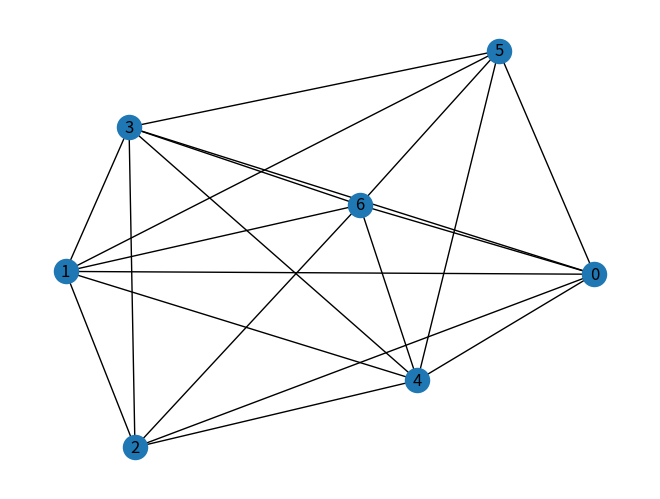

Recreate this plot in Python.
import heapq
import random
import networkx as nx
import matplotlib.pyplot as plt
import numpy as np
import uuid

eventQueue=[]

class Peer: 
    def __init__(self, peer_id, is_slow, is_low_cpu):
        self.peer_id = peer_id
        self.is_slow = is_slow
        self.is_low_cpu = is_low_cpu
        self.connected_peers = set()
        self.coins=100

    def __repr__(self):
        return f"Peer {self.peer_id} ({'slow' if self.is_slow else 'fast'}, {'low CPU' if self.is_low_cpu else 'high CPU'})"

class Block:
    def __init__ (self,blockid,parentid,txnIncluded):
        self.blockid=blockid
        self.parentid=parentid
        self.txnIncluded=txnIncluded



class Event:
    def __init__(self, time, event_type,sender=None, receiver=None,  transaction=None, block=None):
        self.time = time
        self.sender = sender
        self.receiver = receiver
        self.event_type = event_type
        self.transaction = transaction
        self.block= block

    def __lt__(self, other):
        return self.time < other.time
    
class Transaction:
    def __init__(self, txn_id, sender_id, receiver_id, coins):
        self.txn_id = txn_id
        self.sender_id = sender_id
        self.receiver_id = receiver_id
        self.coins = coins

class NetworkSimulator:
    def __init__(self, num_peers, slow_percent, low_cpu_percent, meanInterarrivalTime):
        self.peers = []
        self.event_queue = []
        self.time = 0
        self.num_peers = num_peers
        self.slow_percent = slow_percent
        self.low_cpu_percent = low_cpu_percent
        self.numSlow= int((self.slow_percent*num_peers)/100)
        self.numFast= num_peers-self.numSlow
        self.numLowCpu= int((self.slow_percent*num_peers)/100)
        self.numHighCpu= num_peers-self.numLowCpu
        self.meanInterarrivalTime= meanInterarrivalTime

        speedList = [True] * self.numSlow + [False] * self.numFast
        random.shuffle(speedList)

        cpuList = [True] * self.numLowCpu + [False] * self.numHighCpu
        random.shuffle(cpuList)

        # Create peers
        for i in range(num_peers):
            is_slow = speedList[i]
            is_low_cpu = cpuList[i]
            peer = Peer(i, is_slow, is_low_cpu)
            self.peers.append(peer)

        
            # Connect peers randomly
        # for i in range(num_peers):
        #     num_connections = random.randint(1, num_peers)
        #     connected_peers = random.sample(range(num_peers), num_connections)
        #     for j in connected_peers:
        #         if j != i:
        #             self.peers[i].connected_peers.add(self.peers[j])
        
        print(self.peers)

    
    def generateTransactions(self, simulationTime, sender):
        temp = [item for item in self.peers if item != sender]
        t_curr=np.random.exponential(self.meanInterarrivalTime)
        while t_curr<simulationTime:
            if sender.coins>0:
                coinsSent=random.randint(1,sender.coins)
                transaction=Transaction(uuid.uuid4(),
                                        sender, 
                                        random.choice(temp), 
                                        coinsSent)
                sender.coin=sender.coins-coinsSent
                heapq.heappush(eventQueue,(t_curr,Event(t_curr,
                                                        "transaction",
                                                        transaction.sender_id,
                                                        transaction.receiver_id, 
                                                        transaction)))
                t_curr=t_curr+np.random.exponential(self.meanInterarrivalTime)
            else:
                break
                

        
        
    
    def schedule_event(self, time, peer, event_type, data=None):
        event = Event(time, peer, event_type, data)
        heapq.heappush(self.event_queue, event)

    def run_simulation(self, end_time):
        while self.time < end_time:
            if not self.event_queue:
                break
            event = heapq.heappop(self.event_queue)
            self.time = event.time
            if event.event_type == "send_block":
                receiver = random.choice(list(event.peer.connected_peers))
                transmission_delay = random.uniform(0.1, 1.0) if event.peer.is_slow else random.uniform(0.01, 0.1)
                self.schedule_event(self.time + transmission_delay, receiver, "receive_block")
                print(f"At time {self.time}: Peer {event.peer.peer_id} sends block to Peer {receiver.peer_id}")
            elif event.event_type == "receive_block":
                print(f"At time {self.time}: Peer {event.peer.peer_id} receives block")
            else:
                print(f"Unknown event type: {event.event_type}")
    
    def graphGenerator(self):
        G = nx.Graph()

        # Add nodes to the graph
        for i in range(num_peers):
            G.add_node(i)

        # Randomly connect nodes
        for i in range(num_peers):
            num_connections = random.randint(3, 6)
            connected_nodes = self.peers[i].connected_peers
            while len(self.peers[i].connected_peers) < num_connections:
                connected_node = random.randint(0, num_peers - 1)
                if connected_node != i and connected_node not in self.peers[i].connected_peers and len(self.peers[connected_node].connected_peers)<6:
                    # delay=random.uniform(10,500) 
                    # G.add_edge(i, connected_node,delay=delay)
                    G.add_edge(i, connected_node)
                    self.peers[i].connected_peers.add(self.peers[connected_node])
                    self.peers[connected_node].connected_peers.add(self.peers[i])
            # for index in connected_nodes:
            #     self.peers[i].connected_peers.add(self.peers[index])
            # self.peers[i].connected_peers=connected_nodes
            # self.peers[i].peer_id=i
        self.edge_latencies={}
        for edge in G.edges():
            sender=edge[0]
            receiver=edge[1]
            node1=self.peers[sender]
            node2=self.peers[receiver]
            cij=0
            if node1.is_slow or node2.is_slow:
                cij=5000   #kbps
            else:
                cij=100000  #kbps 
            propDelay=random.uniform(0.01,0.5) #Propagation delay(ρij)
            dij=np.random.exponential(96/cij)
            totalDelay=dij+propDelay
            self.edge_latencies[(sender,receiver)]=totalDelay
            # pos = nx.spring_layout(G)
            # nx.draw_networkx_edge_labels(G, pos, edge_labels={(sender, receiver): f"{totalDelay:.6f}s"})
        
        nx.draw(G,with_labels=True)
        # pos = nx.spring_layout(G)
        # edge_labels = nx.get_edge_attributes(G, 'delay')
        # nx.draw_networkx_edge_labels(G, pos, edge_labels=edge_labels)
        plt.savefig("Graph.png")
        
    def genTransaction(self):
        sender=random.choice(num_peers)
        receiver=random.choice(num_peers)
        
        coins_available = random.randint(1, 100)
        coins_to_transfer = random.randint(1, coins_available)
        # Generate transaction string
        transaction = f"TxnID: {sender} pays {receiver} {coins_to_transfer} coins"

        return transaction



if __name__ == "__main__":
    num_peers = 7
    slow_percent = 20
    low_cpu_percent = 30
    simulation_time = 20
    meanInterarrivalTime=5

    network_simulator = NetworkSimulator(num_peers, slow_percent, low_cpu_percent, meanInterarrivalTime)
    for peer in network_simulator.peers:
        network_simulator.generateTransactions(simulation_time, peer)
    print(eventQueue)

    

    network_simulator.graphGenerator()
    network_simulator.run_simulation(simulation_time)
    print(network_simulator.edge_latencies)
